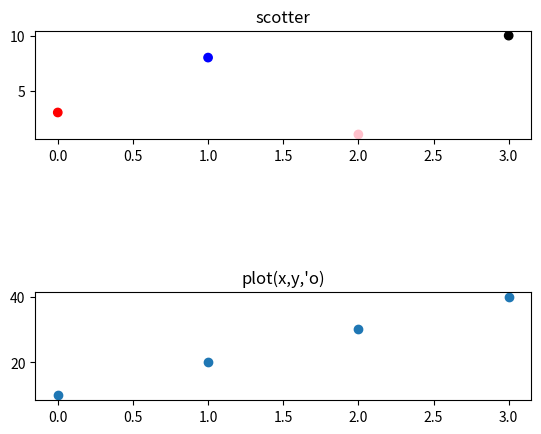

Generate this figure with matplotlib:
import matplotlib.pyplot as plt
import numpy as np

#plot 1:
x = np.array([0, 1, 2, 3])
y = np.array([3, 8, 1, 10])
color=np.array(['red','blue','pink','black'])
plt.subplot(3, 1, 1)
plt.scatter(x,y,c=color)
plt.title("scotter")
#plot 2:
x = np.array([0, 1, 2, 3])
y = np.array([10, 20, 30, 40])

plt.subplot(3, 1, 3)
plt.plot(x,y,'o')
plt.title("plot(x,y,'o)")

plt.show()